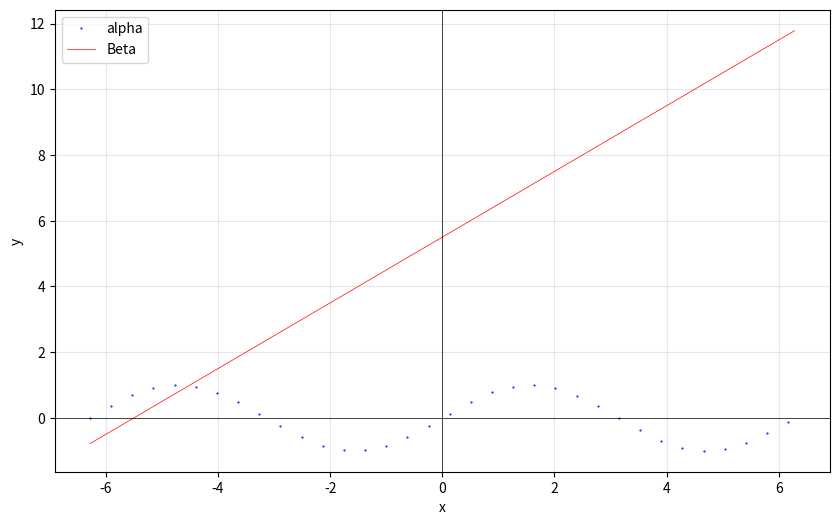

Here is the Python script that generated this plot:
import numpy as np
import matplotlib.pyplot as plt

# Define the range
x = np.linspace(-2 * np.pi, 2 * np.pi, 1000)

# Sine curve (dotted)
y_sine = np.sin(x)

x0 = 0
m = np.cos(x0)
b = 5.5
y_line = m * x + b

# Create figure
plt.figure(figsize=(10, 6))
plt.plot(x, y_sine, marker='o', linestyle='None', markersize=0.5,
         markevery=30, color='blue', label='alpha')
plt.plot(x, y_line, 'r-', label=f'Beta', linewidth=0.5)

# Distractor intersection point
# plt.plot(x0, np.sin(x0), 'ko', markersize=8)

plt.axhline(0, color='black', linewidth=0.5)
plt.axvline(0, color='black', linewidth=0.5)
plt.grid(True, alpha=0.3)
plt.xlabel('x')
plt.ylabel('y')
plt.legend()
plt.show()